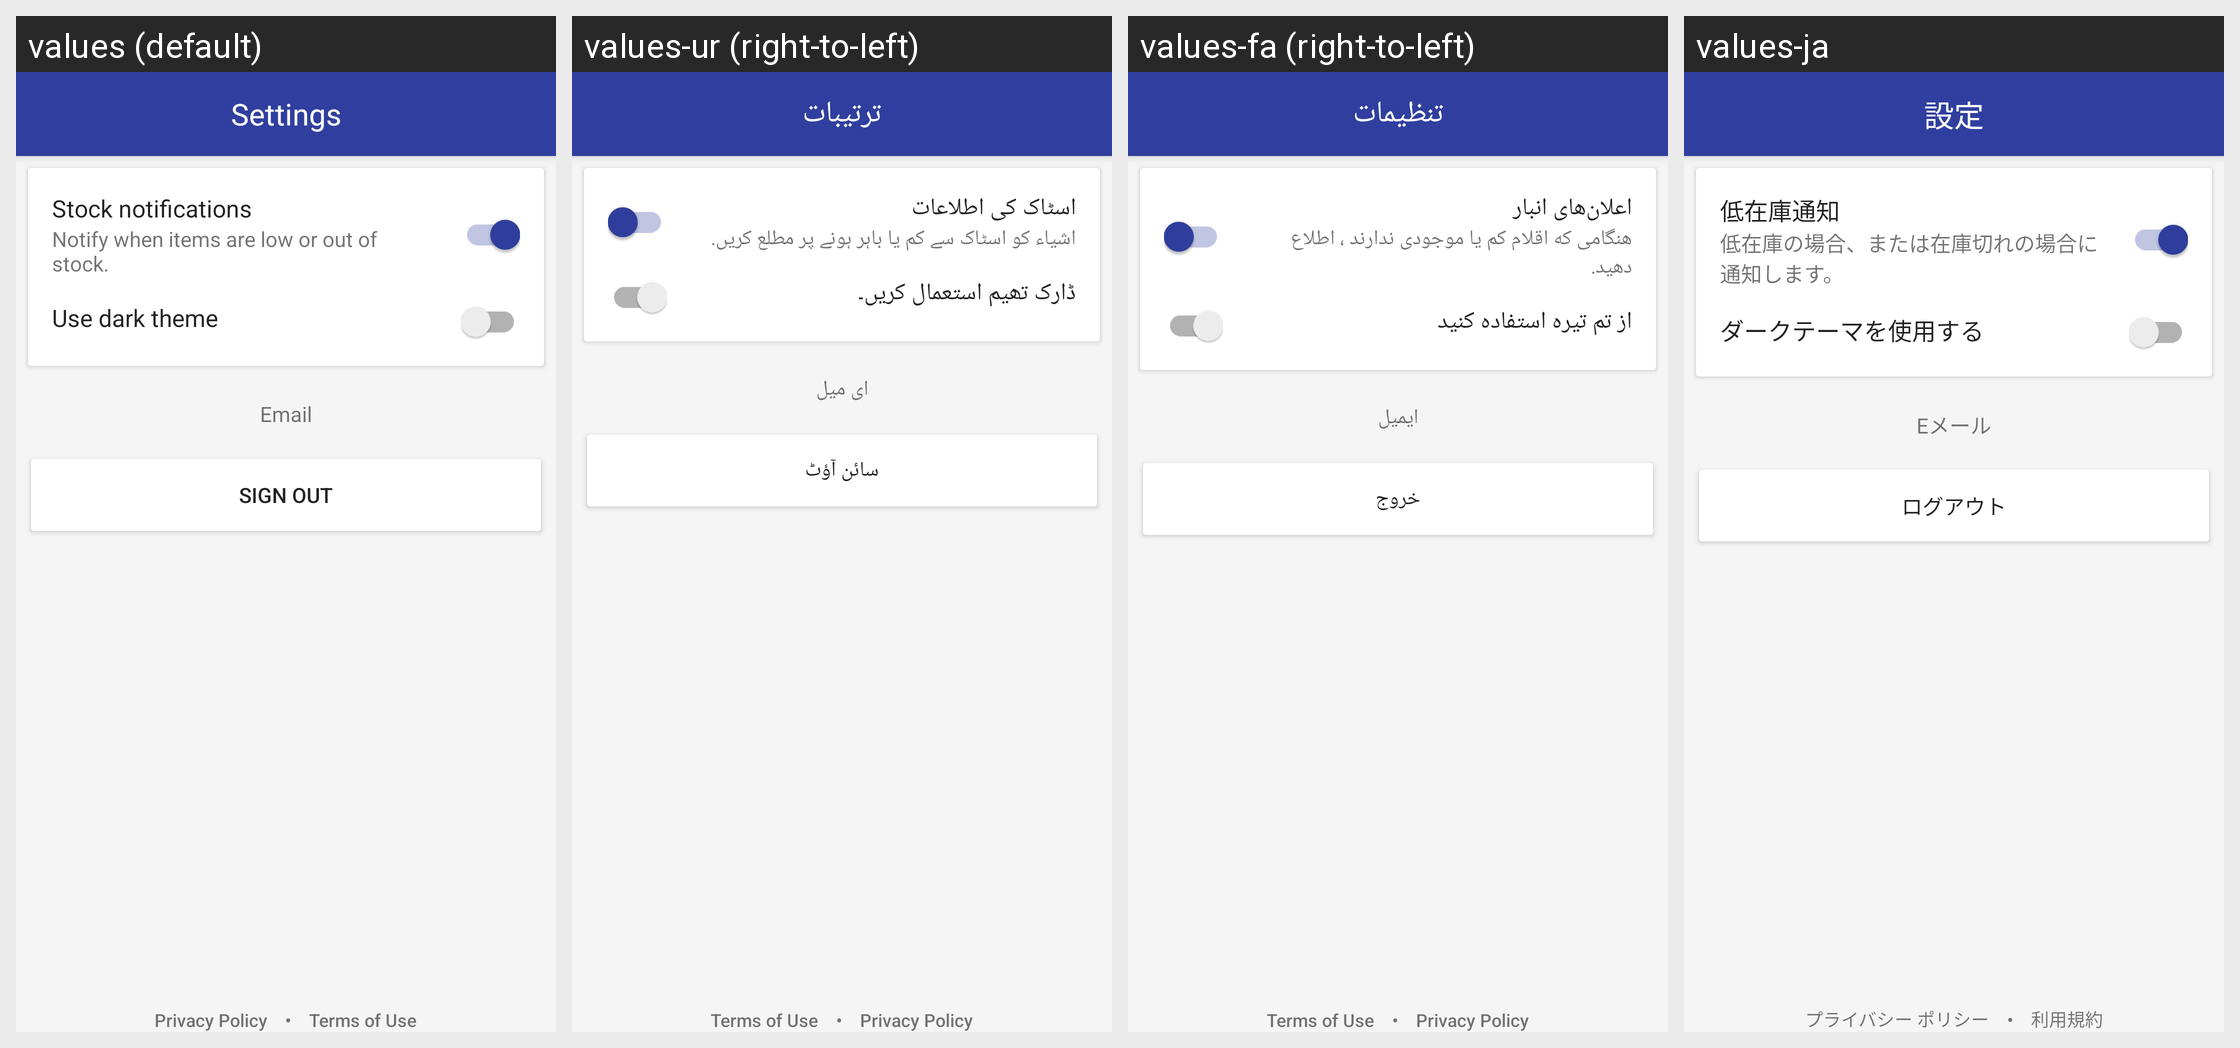

Translations of the strings shown on this Android screen, per locale in the grid:
Android screen res/layout/fragment_settings.xml rendered under 4 locales, left to right: values (default), values-ur (right-to-left), values-fa (right-to-left), values-ja. Device: Nexus 5 (rendered at 1080×1920; each locale shown at half size, 540×960, under a caption strip naming it); theme AppTheme.
Other locales in the repository, not shown: values-ar, values-bg, values-bn, values-cs, values-da, values-de, values-el, values-es, values-et, values-fi, values-fr, values-he, values-hi, values-hr, values-hu, values-id, values-in, values-it, values-iw, values-ka, values-km, values-ko, values-lo, values-lt, values-lv, values-mk, values-ms, values-my, values-nb, values-nl, values-no, values-pl, values-pt, values-ro, values-ru, values-sl, values-sr, values-sv, values-th, values-tr, values-uz, values-vi, values-zh, values-zh-rCN, values-zh-rHK, values-zh-rTW.
Strings drawn on this screen, with the default value and each locale's value (text and hints the layout hard-codes, and strings that could not be matched under every locale, appear in the picture but are not listed):

tab_settings
  values: Settings
  values-ur: ترتیبات
  values-fa: تنظیمات
  values-ja: 設定

email
  values: Email
  values-ur: ای میل
  values-fa: ایمیل
  values-ja: Eメール

logout_dialog_title
  values: Sign out
  values-ur: سائن آؤٹ
  values-fa: خروج
  values-ja: ログアウト

privacy_policy
  values: Privacy Policy
  values-ur: Privacy Policy
  values-fa: Privacy Policy
  values-ja: プライバシー ポリシー

symbol_bullet
  values: •
  values-ur: •  [not translated; the default value is used]
  values-fa: •  [not translated; the default value is used]
  values-ja: •  [not translated; the default value is used]

terms_of_use
  values: Terms of Use
  values-ur: Terms of Use
  values-fa: Terms of Use
  values-ja: 利用規約

setting_stock_notification_title
  values: Stock notifications
  values-ur: اسٹاک کی اطلاعات
  values-fa: اعلان‌های انبار
  values-ja: 低在庫通知

setting_stock_notification_description
  values: Notify when items are low or out of stock.
  values-ur: اشیاء کو اسٹاک سے کم یا باہر ہونے پر مطلع کریں.
  values-fa: هنگامی که اقلام کم یا موجودی ندارند ، اطلاع دهید.
  values-ja: 低在庫の場合、または在庫切れの場合に通知します。

setting_use_darktheme
  values: Use dark theme
  values-ur: ڈارک تھیم استعمال کریں۔
  values-fa: از تم تیره استفاده کنید
  values-ja: ダークテーマを使用する
